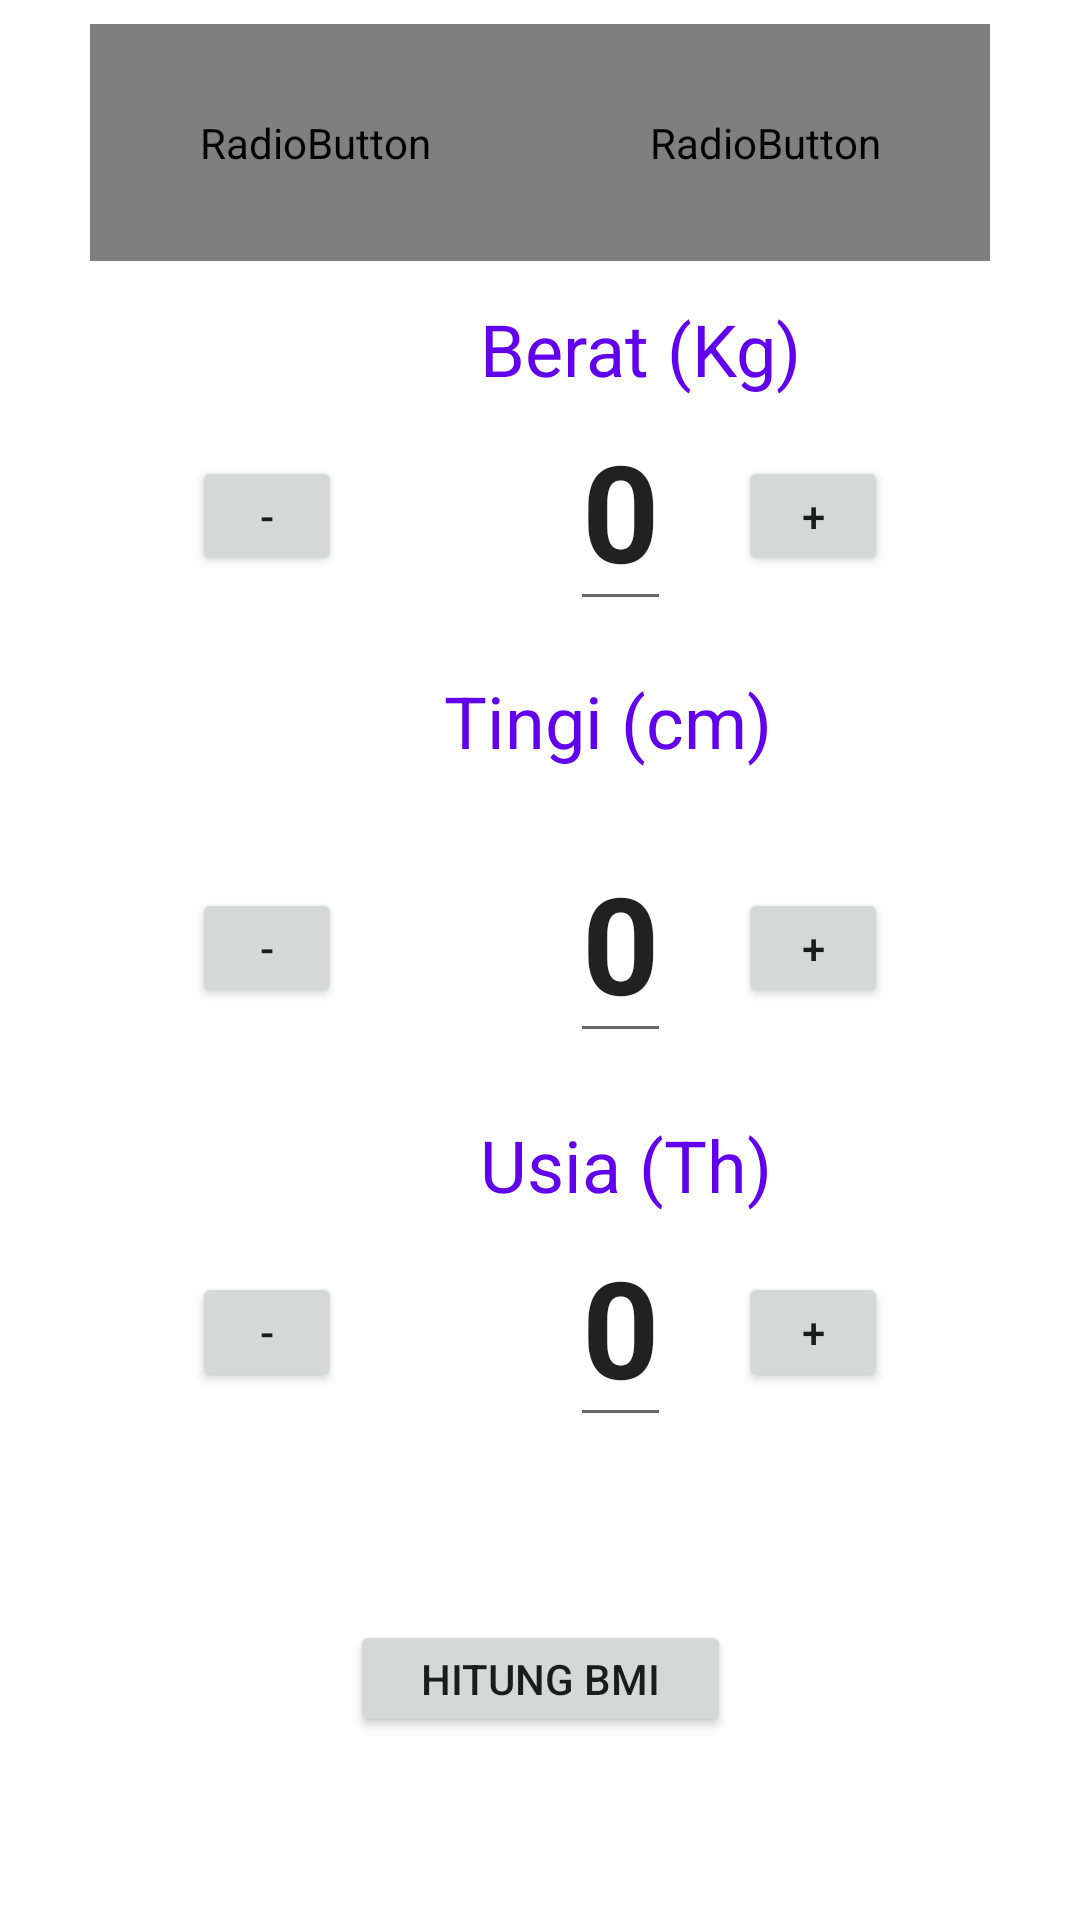

Write the Android layout XML for this screen, with the resource values it uses.
<!-- AndroidManifest.xml: application theme Theme.BMI -->
<!-- res/layout/activity_main.xml -->
<?xml version="1.0" encoding="utf-8"?>
<androidx.constraintlayout.widget.ConstraintLayout xmlns:android="http://schemas.android.com/apk/res/android"
    xmlns:app="http://schemas.android.com/apk/res-auto"
    xmlns:tools="http://schemas.android.com/tools"
    android:layout_width="match_parent"
    android:layout_height="match_parent"
    android:id="@+id/activity_main"
    tools:context=".MainActivity">

    <TextView
        android:layout_width="wrap_content"
        android:layout_height="wrap_content"
        app:layout_constraintBottom_toBottomOf="parent"
        app:layout_constraintLeft_toLeftOf="parent"
        app:layout_constraintRight_toRightOf="parent"
        app:layout_constraintTop_toTopOf="parent" />
    <RadioGroup
        android:id="@+id/pilihGenger"
        android:layout_width="match_parent"
        android:layout_height="wrap_content"
        android:layout_marginStart="8dp"
        android:layout_marginLeft="8dp"
        android:layout_marginTop="8dp"
        android:layout_marginEnd="8dp"
        android:layout_marginRight="8dp"
        android:gravity="center_horizontal"
        android:orientation="horizontal"
        app:layout_constraintEnd_toEndOf="parent"
        app:layout_constraintStart_toStartOf="parent"
        app:layout_constraintTop_toTopOf="parent">
        <RadioButton
            android:id="@+id/pilihMale"
            android:layout_width="150dp"
            android:layout_height="wrap_content"
            android:gravity="center"
            android:background="@drawable/radio_flat_selector"
            android:button="@android:color/transparent"
            android:checked="true"
            android:paddingRight="30dp"
            android:paddingLeft="30dp"
            android:paddingTop="30dp"
            android:paddingBottom="30dp"
            android:text="Laki-Laki"
            android:textColor="@drawable/radio_flat_text_selector"/>
        <RadioButton
            android:id="@+id/pilihFemale"
            android:layout_width="150dp"
            android:layout_height="wrap_content"
            android:gravity="center"
            android:background="@drawable/radio_flat_selector"
            android:button="@android:color/transparent"
            android:checked="true"
            android:paddingRight="30dp"
            android:paddingLeft="30dp"
            android:paddingTop="30dp"
            android:paddingBottom="30dp"
            android:text="Perempuan"
            android:textColor="@drawable/radio_flat_text_selector"/>
     </RadioGroup>
        <TextView
            android:id="@+id/textView"
            android:layout_width="wrap_content"
            android:layout_height="wrap_content"
            android:layout_marginStart="160dp"
            android:layout_marginLeft="160dp"
            android:layout_marginTop="100dp"
            android:gravity="center_horizontal"
            android:text="@string/label_berat"
            android:textColor="#FF6200EE"
            android:textSize="24sp"
            app:layout_constraintStart_toStartOf="parent"
            app:layout_constraintTop_toTopOf="parent" />
    <TextView
        android:id="@+id/label_tinggi"
        android:layout_width="wrap_content"
        android:layout_height="wrap_content"
        android:layout_marginStart="148dp"
        android:layout_marginLeft="148dp"
        android:layout_marginTop="224dp"
        android:gravity="center_horizontal"
        android:text="@string/height"
        android:textColor="#FF6200EE"
        android:textSize="24sp"
        app:layout_constraintStart_toStartOf="parent"
        app:layout_constraintTop_toTopOf="parent" />
    <TextView
        android:id="@+id/label_usia"
        android:layout_width="wrap_content"
        android:layout_height="wrap_content"
        android:layout_marginStart="160dp"
        android:layout_marginLeft="160dp"
        android:layout_marginTop="372dp"
        android:gravity="center_horizontal"
        android:text="@string/label_usia"
        android:textColor="#FF6200EE"
        android:textSize="24sp"
        app:layout_constraintStart_toStartOf="parent"
        app:layout_constraintTop_toTopOf="parent" />
    <Button
        android:id="@+id/kurangBerat"
        android:layout_width="50dp"
        android:layout_height="40dp"
        android:layout_marginStart="64dp"
        android:layout_marginLeft="64dp"
        android:layout_marginTop="152dp"
        android:onClick="krgBerat"
        android:text="@string/logo_minus"
        app:layout_constraintStart_toStartOf="parent"
        app:layout_constraintTop_toTopOf="parent" />
    <EditText
        android:id="@+id/input_Berat"
        android:layout_width="wrap_content"
        android:layout_height="wrap_content"
        android:layout_marginStart="76dp"
        android:layout_marginLeft="76dp"
        android:text="0"
        android:textSize="45sp"
        android:textStyle="bold"
        app:layout_constraintStart_toEndOf="@+id/kurangBerat"
        app:layout_constraintTop_toTopOf="@+id/kurangBerat"
        app:layout_constraintBottom_toBottomOf="@+id/kurangBerat"
        app:layout_constraintVertical_bias="0.595" />
    <Button
        android:id="@+id/tambahBerat"
        android:layout_width="50dp"
        android:layout_height="40dp"
        android:layout_marginEnd="64dp"
        android:layout_marginTop="152dp"
        android:layout_marginRight="64dp"
        android:onClick="tmbBerat"
        android:text="@string/Logo_plus"
        app:layout_constraintEnd_toEndOf="parent"
        app:layout_constraintTop_toTopOf="parent" />
    <Button
        android:id="@+id/KurangTinggi"
        android:layout_width="50dp"
        android:layout_height="40dp"
        android:layout_marginStart="64dp"
        android:layout_marginLeft="64dp"
        android:layout_marginTop="296dp"
        android:onClick="krgTinggi"
        android:text="@string/logo_minus"
        app:layout_constraintStart_toStartOf="parent"
        app:layout_constraintTop_toTopOf="parent" />
    <EditText
        android:id="@+id/input_Tinggi"
        android:layout_width="wrap_content"
        android:layout_height="wrap_content"
        android:layout_marginStart="76dp"
        android:layout_marginLeft="76dp"
        android:text="0"
        android:textSize="45sp"
        android:textStyle="bold"
        app:layout_constraintStart_toEndOf="@+id/KurangTinggi"
        app:layout_constraintTop_toTopOf="@+id/KurangTinggi"
        app:layout_constraintBottom_toBottomOf="@+id/KurangTinggi"
        app:layout_constraintVertical_bias="0.595" />
    <Button
        android:id="@+id/tambahTinggi"
        android:layout_width="50dp"
        android:layout_height="40dp"
        android:layout_marginEnd="64dp"
        android:layout_marginTop="296dp"
        android:layout_marginRight="64dp"
        android:onClick="tmbTinggi"
        android:text="@string/Logo_plus"
        app:layout_constraintEnd_toEndOf="parent"
        app:layout_constraintTop_toTopOf="parent" />
    <Button
        android:id="@+id/tambahUsia"
        android:layout_width="50dp"
        android:layout_height="40dp"
        android:layout_marginEnd="64dp"
        android:layout_marginTop="424dp"
        android:layout_marginRight="64dp"
        android:onClick="tmbUsia"
        android:text="@string/Logo_plus"
        app:layout_constraintEnd_toEndOf="parent"
        app:layout_constraintTop_toTopOf="parent" />
    <EditText
        android:id="@+id/input_Usia"
        android:layout_width="wrap_content"
        android:layout_height="wrap_content"
        android:layout_marginStart="76dp"
        android:layout_marginLeft="76dp"
        android:text="0"
        android:textSize="45sp"
        android:textStyle="bold"
        app:layout_constraintStart_toEndOf="@+id/kurangUsia"
        app:layout_constraintTop_toTopOf="@+id/kurangUsia"
        app:layout_constraintBottom_toBottomOf="@+id/kurangUsia"
        app:layout_constraintVertical_bias="0.595" />
    <Button
        android:id="@+id/kurangUsia"
        android:layout_width="50dp"
        android:layout_height="40dp"
        android:layout_marginStart="64dp"
        android:layout_marginTop="424dp"
        android:layout_marginLeft="64dp"
        android:onClick="krgUsia"
        android:text="@string/logo_minus"
        app:layout_constraintStart_toStartOf="parent"
        app:layout_constraintTop_toTopOf="parent" />

    <Button
        android:id="@+id/calc"
        android:layout_width="127dp"
        android:layout_height="39dp"
        android:onClick="calculatorBMI"
        android:text="Hitung BMI"
        app:layout_constraintEnd_toEndOf="parent"
        app:layout_constraintStart_toStartOf="parent"
        app:layout_constraintTop_toBottomOf="@+id/input_Usia"
        app:layout_constraintBottom_toBottomOf="parent"/>
</androidx.constraintlayout.widget.ConstraintLayout>
<!-- resources referenced by this layout -->
<resources>
  <!-- drawable radio_flat_selector (drawable) -->
  <?xml version="1.0" encoding="utf-8"?>
  <selector xmlns:android="http://schemas.android.com/apk/res/android">
      <item android:drawable="@drawable/radio_flat_selected" android:state_checked="true"/>
          <item android:drawable="@drawable/radio_flat_regular"/>
  </selector>
  <string name="Logo_plus">+</string>
  <string name="height">Tingi (cm)</string>
  <string name="label_berat">Berat (Kg)</string>
  <string name="label_usia">Usia (Th)</string>
  <string name="logo_minus">-</string>
  <style name="Theme.BMI" parent="Theme.MaterialComponents.DayNight.DarkActionBar">
          
          <item name="colorPrimary">@color/purple_500</item>
  
          <item name="colorPrimaryVariant">@color/purple_700</item>
          <item name="colorOnPrimary">@color/white</item>
          
          <item name="colorSecondary">@color/teal_200</item>
          <item name="colorSecondaryVariant">@color/teal_700</item>
          <item name="colorOnSecondary">@color/black</item>
          
          <item name="android:statusBarColor" tools:targetApi="l">?attr/colorPrimaryVariant</item>
          
      </style>
  <!-- drawable radio_flat_selected (drawable) -->
  <?xml version="1.0" encoding="utf-8"?>
  <shape xmlns:android="http://schemas.android.com/apk/res/android" android:shape="rectangle">
      <corners android:radius="1dp"/>
      <solid android:color="@color/white"/>
      <stroke
          android:width="1dp"
          android:color="@color/colorAccent"/>
  
  
  </shape>
  <!-- drawable radio_flat_regular (drawable) -->
  <?xml version="1.0" encoding="utf-8"?>
  <shape xmlns:android="http://schemas.android.com/apk/res/android" android:shape="rectangle">
      <corners
          android:radius="1dp"/>
      <solid android:color="@color/colorAccent"/>
      <stroke
          android:width="1dp"
          android:color="@color/purple_700"/>
  </shape>
  <color name="purple_500">#FF6200EE</color>
  <color name="purple_700">#FF3700B3</color>
  <color name="white">#FFFFFFFF</color>
  <color name="teal_200">#FF03DAC5</color>
  <color name="teal_700">#FF018786</color>
  <color name="black">#FF000000</color>
  <color name="colorAccent">#3395ff</color>
</resources>
